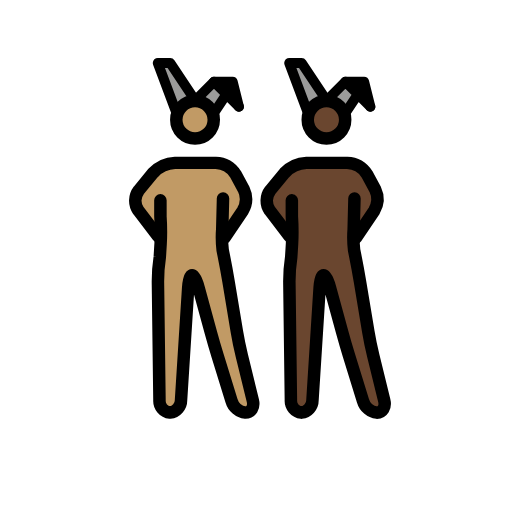
t = 0.00 s
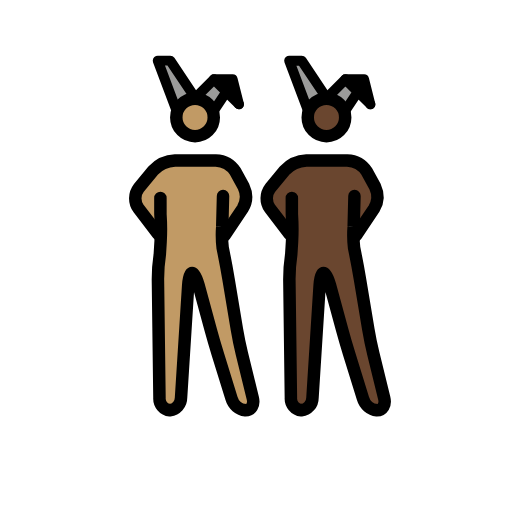
t = 0.48 s
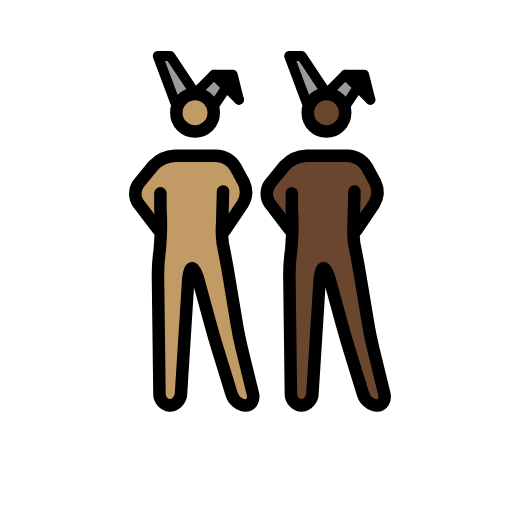
t = 1.43 s
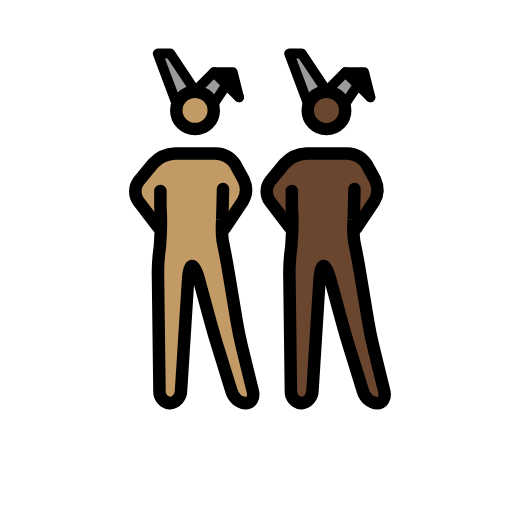
t = 1.90 s
t = 2.38 s: frame unchanged from t = 1.43 s, image omitted
t = 3.33 s: frame unchanged from t = 0.48 s, image omitted

The animated SVG that drew these frames (rendered in a browser with its animation timeline set to each time). Animation: 1 SMIL element (animateTransform=1); one cycle of 3.80 s, repeats indefinitely.

<?xml version='1.0' encoding='utf-8'?>
<svg xmlns="http://www.w3.org/2000/svg" id="emoji" viewBox="-5 -5 82 82" width="200" height="200" role="img">
  <title>OpenMoji: men with bunny ears: medium skin tone, dark skin tone</title><g><g id="color">
    <polyline fill="#9b9b9a" points="44.193 13.086 41.193 5.086 43.193 5.086 47.193 11.086" />
    <polyline fill="#9b9b9a" points="50.193 13.086 52.193 10.086 54.193 12.086 50.193 8.086 47.193 11.086" />
    <polyline fill="#9b9b9a" points="23.143 13.085 20.143 5.085 22.143 5.085 26.143 11.085" />
    <polyline fill="#9b9b9a" points="29.143 13.085 31.143 10.085 33.143 12.085 29.143 8.085 26.143 11.085" />
    <polyline points="33.143 12.085 32.143 8.085 29.143 8.085" />
  </g>
  <g id="skin">
    <g id="skin-b">
      <path fill="#6a462f" d="M51.2773,27.0864l-.4606,6.248,1.4606,4.752,2,12,2.7,11h-3.3l-3.4-11-3-11h-1l-1.4,22h-3.3l-.3-23,1.3356-5.5752-.3356-5.4248s0-2-1,0l1,2v3l-3-3L38.11,26.7837l1.1677-2.6973,3-2,1-1h7l2,1,1.693,2.0459,1.0525,3.3408-2.7455,3.6133h-1" />
      <circle cx="47.1621" cy="14.1802" r="3" fill="#6a462f" />
    </g>
    <g id="skin-a">
      <polyline points="54.193 12.086 53.193 8.086 50.193 8.086" />
      <path fill="#c19a65" d="M30.2275,27.0849l-.4606,6.2481,1.4606,4.7519,2,12,2.7,11h-3.3l-3.4-11-3-11h-1l-1.4,22h-3.3l-.3-23L21.5631,32.51l-.3356-5.4249s0-2-1,0l1,2v3l-3-3L17.06,26.7823l1.1677-2.6974,3-2,1-1h7l2,1,1.693,2.046,1.0525,3.3408-2.7455,3.6132h-1" />
      <circle cx="26.1123" cy="14.1787" r="3" fill="#c19a65" />
    </g>
  </g>
  <g id="line">
    <circle cx="47.2855" cy="14.1802" r="3" fill="none" stroke="#000" stroke-miterlimit="10" stroke-width="2" />
    <polyline fill="none" stroke="#000" stroke-linecap="round" stroke-linejoin="round" stroke-width="1.6" points="44.317 13.086 41.317 5.086 43.317 5.086 47.317 11.086" />
    <polyline fill="none" stroke="#000" stroke-linecap="round" stroke-linejoin="round" stroke-width="1.6" points="50.317 13.086 52.317 10.086 54.317 12.086 50.317 8.086 47.317 11.086" />
    <polyline fill="none" stroke="#000" stroke-linecap="round" stroke-linejoin="round" stroke-width="1.6" points="54.317 12.086 53.317 8.086 50.317 8.086" />
    <path fill="none" stroke="#000" stroke-linecap="round" stroke-linejoin="round" stroke-width="2" d="M51.7688,26.7837l-.1269,4.95a16.9817,16.9817,0,0,0,.0674,3.3141l.2148,1.0782c.2158,1.0781.541,2.8486.7217,3.9336l1.3418,8.0546c.1807,1.085.5439,2.8467.8057,3.9151L56.54,59.144c.2618,1.0684-.2656,1.9424-1.1728,1.9424a2.6671,2.6671,0,0,1-2.2412-1.9111l-2.2188-7.1778c-.3252-1.0517-.8271-2.7793-1.1172-3.8408l-1.9472-7.1406c-.29-1.0615-.751-1.93-1.0264-1.93s-.5576.8984-.627,1.9961L45.0433,59.09a2.0027,2.0027,0,0,1-1.7774,1.9961,1.8859,1.8859,0,0,1-1.6758-2l-.247-19a27.0409,27.0409,0,0,1,.3027-3.9727l.1281-2.0785a35.1212,35.1212,0,0,0-.0308-4.36l-.0023-2.5889" />
    <path fill="none" stroke="#000" stroke-linecap="round" stroke-linejoin="round" stroke-width="2" d="M41.3551,32.8374l-3.1406-4.1133a2.7371,2.7371,0,0,1,.0629-3.2334l2.309-2.8086a5.1176,5.1176,0,0,1,3.49-1.5957h6.532A3.9232,3.9232,0,0,1,53.76,22.8755l1.3184,2.4218a3.7088,3.7088,0,0,1-.1713,3.49l-2.8928,4.2988" />
    <circle cx="26.2357" cy="14.1787" r="3" fill="none" stroke="#000" stroke-miterlimit="10" stroke-width="2" />
    <polyline fill="none" stroke="#000" stroke-linecap="round" stroke-linejoin="round" stroke-width="1.6" points="23.267 13.085 20.267 5.085 22.267 5.085 26.267 11.085" />
    <polyline fill="none" stroke="#000" stroke-linecap="round" stroke-linejoin="round" stroke-width="1.6" points="29.267 13.085 31.267 10.085 33.267 12.085 29.267 8.085 26.267 11.085" />
    <polyline fill="none" stroke="#000" stroke-linecap="round" stroke-linejoin="round" stroke-width="1.6" points="33.267 12.085 32.267 8.085 29.267 8.085" />
    <path fill="none" stroke="#000" stroke-linecap="round" stroke-linejoin="round" stroke-width="2" d="M30.719,26.7823l-.1269,4.95a16.98,16.98,0,0,0,.0674,3.314l.2148,1.0782c.2158,1.0781.541,2.8486.7217,3.9337l1.3418,8.0546c.1807,1.085.5439,2.8466.8057,3.9151l1.747,7.1152c.2618,1.0683-.2656,1.9423-1.1728,1.9423a2.6669,2.6669,0,0,1-2.2412-1.9111L29.8577,51.996c-.3252-1.0517-.8271-2.7793-1.1172-3.8408l-1.9472-7.1406c-.29-1.0615-.751-1.93-1.0264-1.93s-.5576.8984-.627,1.9962L23.9935,59.0888a2.0027,2.0027,0,0,1-1.7774,1.9961,1.8858,1.8858,0,0,1-1.6758-2l-.247-19a27.042,27.042,0,0,1,.3027-3.9727l.1281-2.0785a35.1212,35.1212,0,0,0-.0308-4.36l-.0023-2.5889" />
    <path fill="none" stroke="#000" stroke-linecap="round" stroke-linejoin="round" stroke-width="2" d="M20.3053,32.8359l-3.1406-4.1133a2.7371,2.7371,0,0,1,.0628-3.2334l2.3091-2.8086a5.1176,5.1176,0,0,1,3.49-1.5957h6.532A3.9233,3.9233,0,0,1,32.71,22.874l1.3184,2.4219a3.7088,3.7088,0,0,1-.1713,3.49l-2.8928,4.2987" />
  </g>
<animateTransform attributeName="transform" type="translate" values="0 0;0 -1.5;0 0" dur="3.8s" repeatCount="indefinite" /></g></svg>
